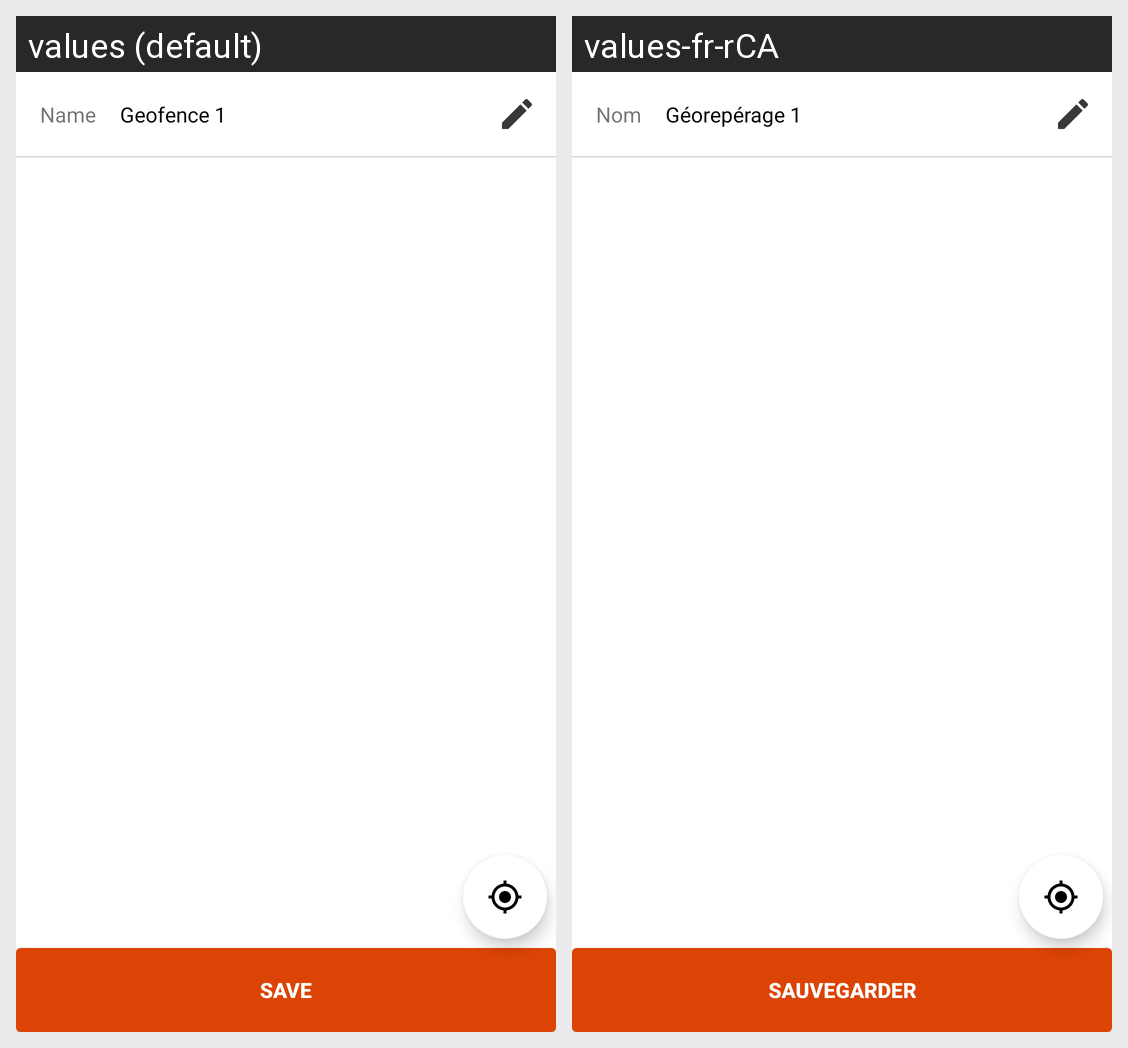

The same Android screen rendered under two of its app's locales, left to right. List the strings drawn on it with the default value and each locale's translation.
Android screen res/layout/fragment_geofence_edit.xml rendered under 2 locales, left to right: values (default), values-fr-rCA. Device: Nexus 5 (rendered at 1080×1920; each locale shown at half size, 540×960, under a caption strip naming it); theme MaterialAppTheme.
Strings drawn on this screen, with the default value and each locale's value (text and hints the layout hard-codes, and strings that could not be matched under every locale, appear in the picture but are not listed):

label_name
  values: Name
  values-fr-rCA: Nom

geofence_1
  values: Geofence 1
  values-fr-rCA: Géorepérage 1

save
  values: Save
  values-fr-rCA: Sauvegarder
